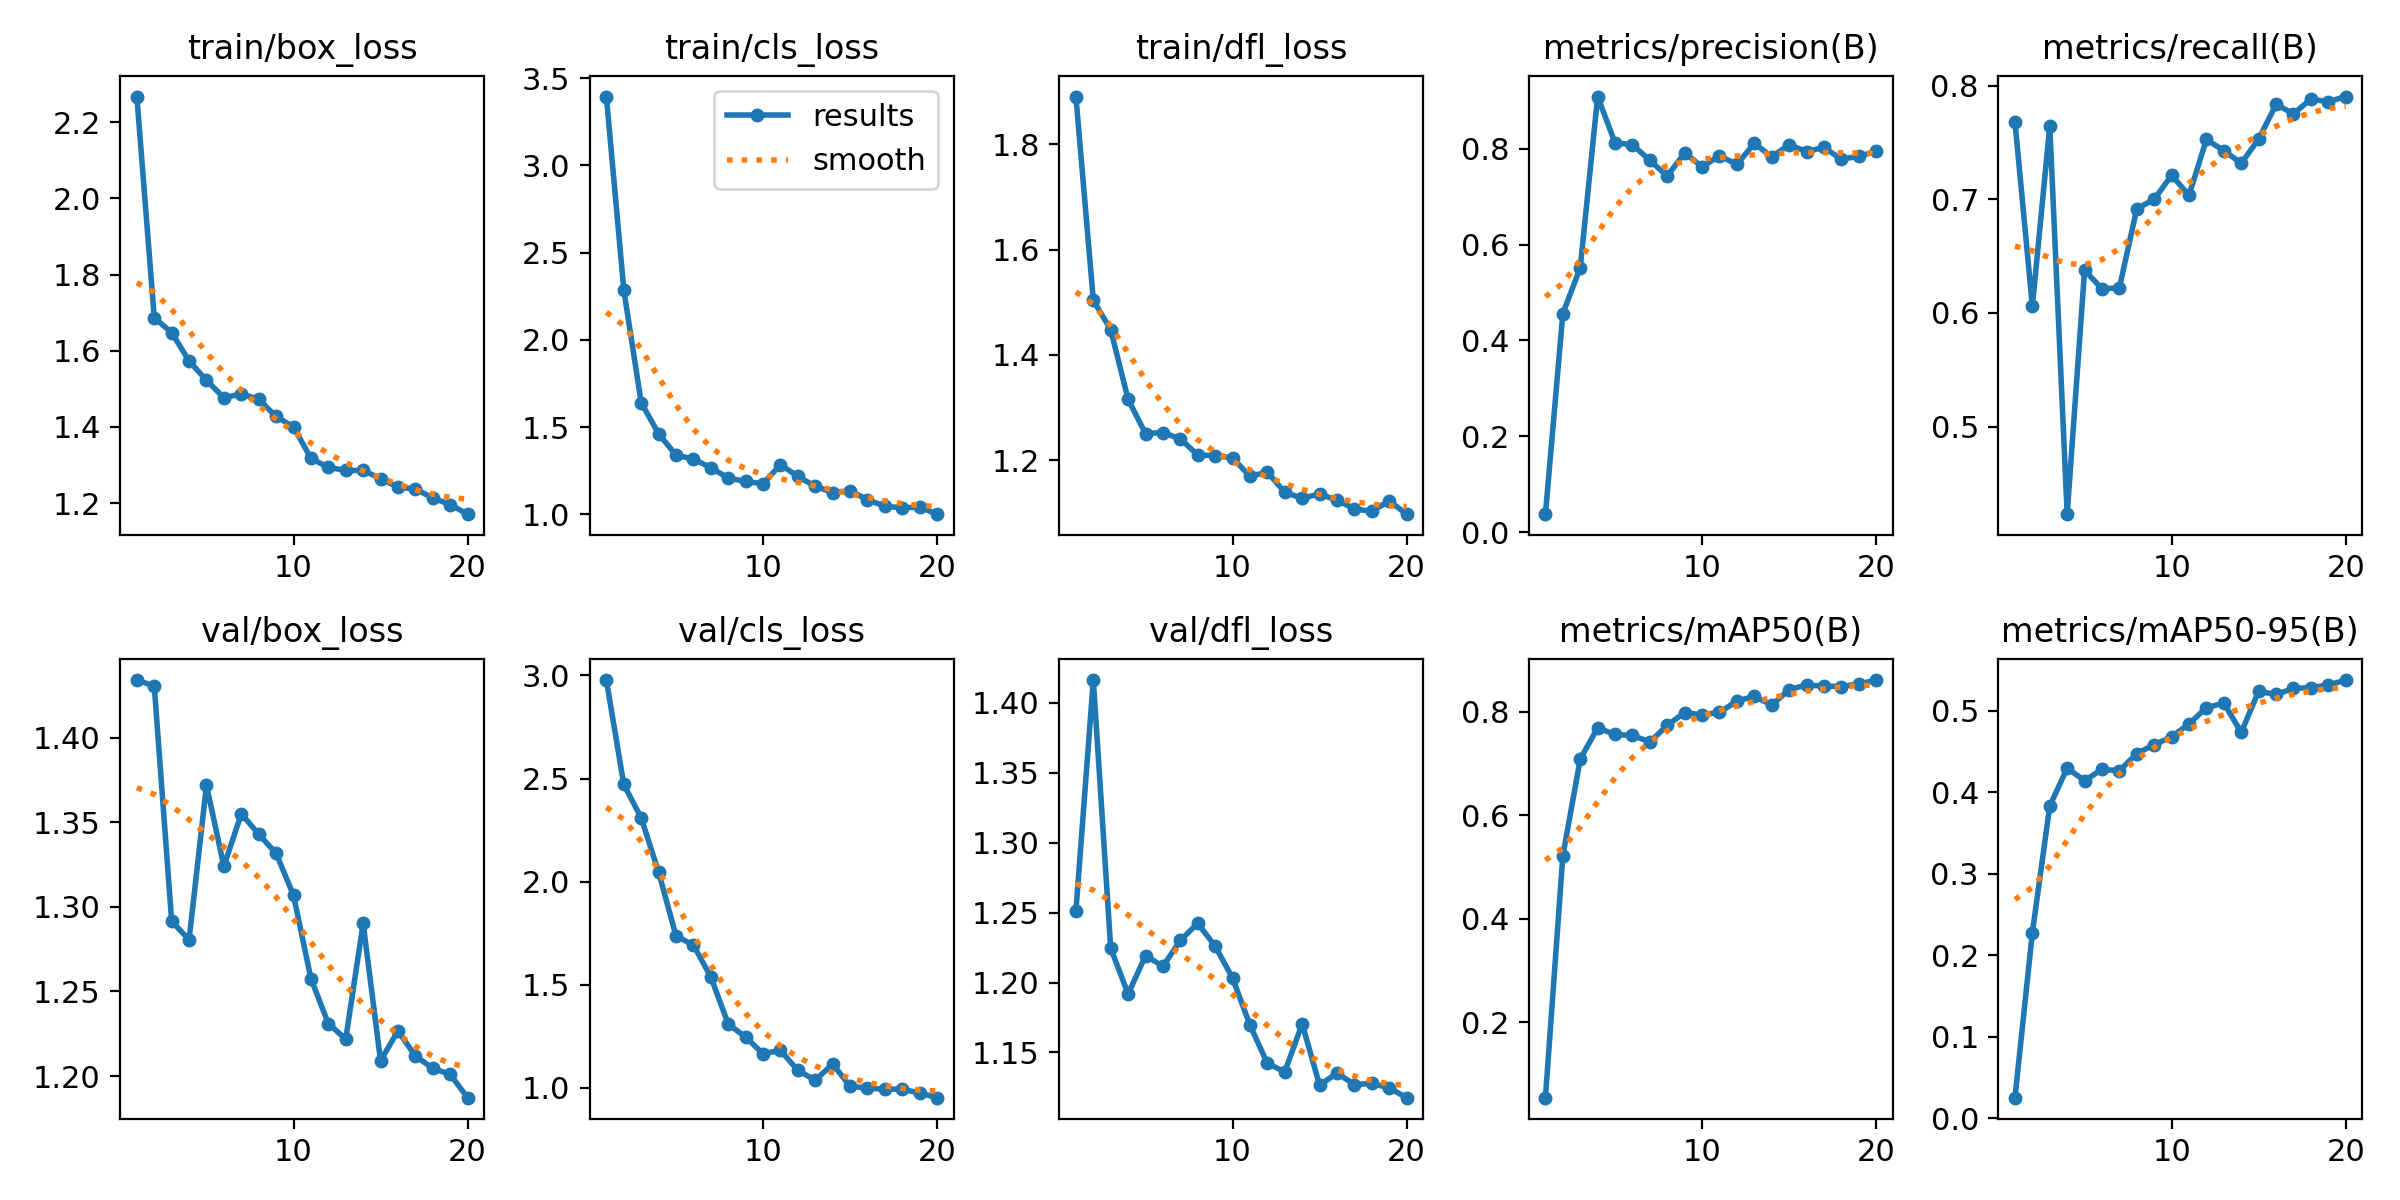

Data behind this chart, as committed beside it:
epoch, train/box_loss, train/cls_loss, train/dfl_loss, metrics/precision(B), metrics/recall(B), metrics/mAP50(B), metrics/mAP50-95(B), val/box_loss, val/cls_loss, val/dfl_loss, lr/pg0, lr/pg1, lr/pg2
1, 2.267, 3.394, 1.891, 0.03753, 0.7682, 0.05407, 0.02512, 1.434, 2.977, 1.251, 0.0865, 0.0015, 0.0015
2, 1.686, 2.288, 1.504, 0.4561, 0.6059, 0.5215, 0.2278, 1.43, 2.471, 1.416, 0.07195, 0.002946, 0.002946
3, 1.647, 1.64, 1.448, 0.5518, 0.7647, 0.7083, 0.3833, 1.292, 2.31, 1.224, 0.05724, 0.004235, 0.004235
4, 1.573, 1.462, 1.315, 0.909, 0.4229, 0.7686, 0.4298, 1.28, 2.046, 1.192, 0.04236, 0.005364, 0.005364
5, 1.522, 1.34, 1.25, 0.8123, 0.6377, 0.7557, 0.4145, 1.372, 1.738, 1.219, 0.02734, 0.006336, 0.006336
6, 1.477, 1.317, 1.252, 0.8087, 0.6212, 0.754, 0.4283, 1.324, 1.693, 1.212, 0.01215, 0.007149, 0.007149
7, 1.487, 1.268, 1.24, 0.7756, 0.6221, 0.7412, 0.4266, 1.355, 1.539, 1.23, 0.00703, 0.00703, 0.00703
8, 1.472, 1.208, 1.21, 0.7432, 0.6918, 0.7734, 0.4478, 1.343, 1.31, 1.242, 0.006535, 0.006535, 0.006535
9, 1.427, 1.189, 1.209, 0.7913, 0.7, 0.7982, 0.4586, 1.332, 1.247, 1.226, 0.00604, 0.00604, 0.00604
10, 1.4, 1.175, 1.204, 0.7626, 0.7212, 0.7937, 0.4682, 1.307, 1.166, 1.203, 0.005545, 0.005545, 0.005545
11, 1.317, 1.286, 1.169, 0.7852, 0.7035, 0.7986, 0.4842, 1.258, 1.183, 1.169, 0.00505, 0.00505, 0.00505
12, 1.294, 1.217, 1.177, 0.7673, 0.7527, 0.8203, 0.5041, 1.231, 1.085, 1.142, 0.004555, 0.004555, 0.004555
13, 1.286, 1.162, 1.139, 0.8111, 0.7428, 0.8295, 0.5097, 1.222, 1.038, 1.136, 0.00406, 0.00406, 0.00406
14, 1.286, 1.125, 1.128, 0.7834, 0.7318, 0.8127, 0.4738, 1.29, 1.116, 1.17, 0.003565, 0.003565, 0.003565
15, 1.264, 1.136, 1.135, 0.8084, 0.7529, 0.8424, 0.5243, 1.209, 1.009, 1.127, 0.00307, 0.00307, 0.00307
16, 1.242, 1.084, 1.124, 0.7943, 0.7835, 0.8514, 0.5203, 1.227, 0.9989, 1.135, 0.002575, 0.002575, 0.002575
17, 1.237, 1.046, 1.107, 0.8028, 0.7753, 0.8491, 0.5276, 1.212, 0.9944, 1.127, 0.00208, 0.00208, 0.00208
18, 1.214, 1.038, 1.103, 0.7782, 0.7882, 0.8484, 0.5288, 1.204, 0.9938, 1.128, 0.001585, 0.001585, 0.001585
19, 1.196, 1.042, 1.123, 0.7845, 0.7859, 0.8532, 0.5318, 1.201, 0.9759, 1.125, 0.00109, 0.00109, 0.00109
20, 1.171, 1.001, 1.097, 0.7943, 0.7905, 0.8609, 0.538, 1.187, 0.953, 1.118, 0.000595, 0.000595, 0.000595
